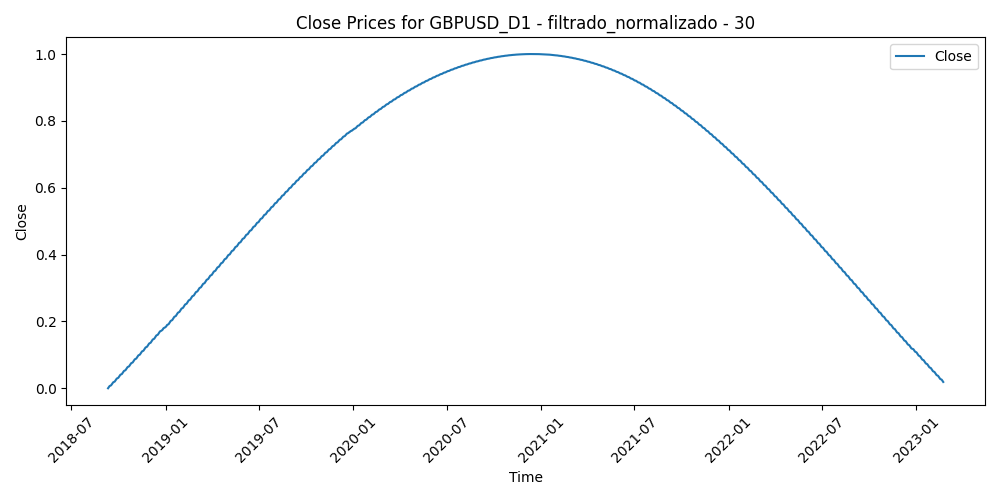

The table this chart was drawn from, first rows:
Time, Close, Volume, diferencia_media_30
2018-09-11, 0.0, 0.4334, 0.2258
2018-09-12, 0.002212, 0.4121, 0.2154
2018-09-13, 0.004428, 0.4266, 0.1852
2018-09-14, 0.006649, 0.3627, 0.2066
2018-09-17, 0.008873, 0.3481, 0.1617
2018-09-18, 0.0111, 0.4351, 0.1715
2018-09-19, 0.01333, 0.4314, 0.1777
2018-09-20, 0.01557, 0.4796, 0.1177
2018-09-21, 0.01781, 0.5101, 0.2252
2018-09-24, 0.02005, 0.4155, 0.2132
2018-09-25, 0.0223, 0.464, 0.1862
2018-09-26, 0.02455, 0.4497, 0.2031
2018-09-27, 0.0268, 0.4999, 0.2576
2018-09-28, 0.02906, 0.447, 0.2903
2018-10-01, 0.03132, 0.4262, 0.2884
2018-10-02, 0.03359, 0.523, 0.3234
2018-10-03, 0.03586, 0.6412, 0.3455
2018-10-04, 0.03813, 0.5769, 0.3048
2018-10-05, 0.0404, 0.5868, 0.2578
2018-10-08, 0.04268, 0.4792, 0.2736
2018-10-09, 0.04496, 0.5849, 0.2501
2018-10-10, 0.04725, 0.537, 0.2284
2018-10-11, 0.04954, 0.7923, 0.208
2018-10-12, 0.05183, 0.6571, 0.2564
2018-10-15, 0.05413, 0.5861, 0.2622
2018-10-16, 0.05643, 0.6022, 0.2495
2018-10-17, 0.05873, 0.5394, 0.2924
2018-10-18, 0.06103, 0.5058, 0.3474
2018-10-19, 0.06334, 0.5162, 0.3235
2018-10-22, 0.06566, 0.5272, 0.3771
2018-10-23, 0.06797, 0.6773, 0.3662
2018-10-24, 0.07029, 0.6612, 0.4204
2018-10-25, 0.07261, 0.6447, 0.4487
2018-10-26, 0.07493, 0.7778, 0.4387
2018-10-29, 0.07726, 0.5033, 0.4515
2018-10-30, 0.07959, 0.5412, 0.4909
2018-10-31, 0.08192, 0.4912, 0.4512
2018-11-01, 0.08426, 0.6383, 0.3195
2018-11-02, 0.0866, 0.521, 0.3343
2018-11-05, 0.08894, 0.3955, 0.291
2018-11-06, 0.09128, 0.4935, 0.2558
2018-11-07, 0.09363, 0.6436, 0.2427
2018-11-08, 0.09598, 0.6079, 0.2789
2018-11-09, 0.09833, 0.5746, 0.3262
2018-11-12, 0.1007, 0.5975, 0.3896
2018-11-13, 0.103, 0.7081, 0.3247
2018-11-14, 0.1054, 0.8719, 0.3139
2018-11-15, 0.1078, 1.0, 0.4291
2018-11-16, 0.1101, 0.6484, 0.3943
2018-11-19, 0.1125, 0.4253, 0.3753
2018-11-20, 0.1149, 0.4768, 0.4043
2018-11-21, 0.1172, 0.4368, 0.4018
2018-11-22, 0.1196, 0.4308, 0.3413
2018-11-23, 0.122, 0.4615, 0.3738
2018-11-26, 0.1244, 0.4529, 0.3658
2018-11-27, 0.1268, 0.6872, 0.3941
2018-11-28, 0.1291, 0.5656, 0.3439
2018-11-29, 0.1315, 0.5651, 0.3613
2018-11-30, 0.1339, 0.5712, 0.3722
2018-12-03, 0.1363, 0.529, 0.3842
... 1,096 more rows
